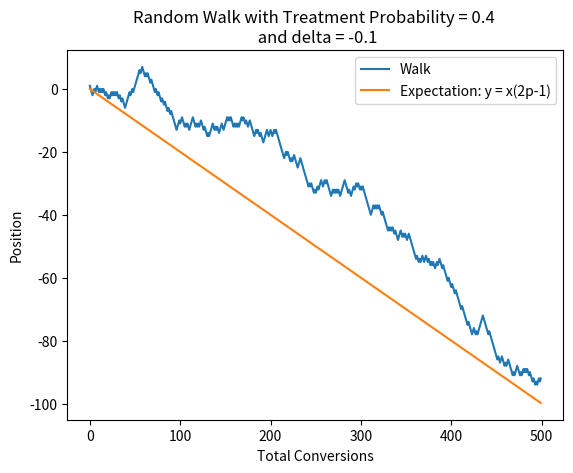

This chart was generated by the following Python code: (Note: this script raises an exception after producing the figure.)
import numpy as np

import matplotlib.pyplot as plt



np.random.seed(4583)

# parameters
p = 0.4
delta = -0.1
N = 500
p_success = p * (1- delta) / (1 - p * delta)


# walk
steps = 2 * (np.random.uniform(0, 1, N) <= p_success).astype(int) - 1
walk_path = np.cumsum(steps)
X = np.array(list(range(N)))
expectation = X * (2*p - 1)

# plot
f = plt.figure(dpi=100)
plt.plot(X, walk_path, label='Walk')
plt.plot(X, expectation, label="Expectation: y = x(2p-1)")
plt.title(f"Random Walk with Treatment Probability = {p} \n and delta = {delta}")
plt.legend()
plt.xlabel('Total Conversions')
plt.ylabel('Position')
f.savefig(f'images/p_{p}_delta_{delta}_random_walk.png')

